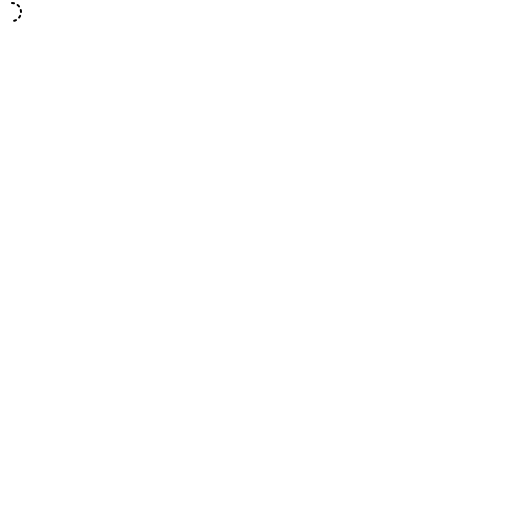
t = 0.00 s
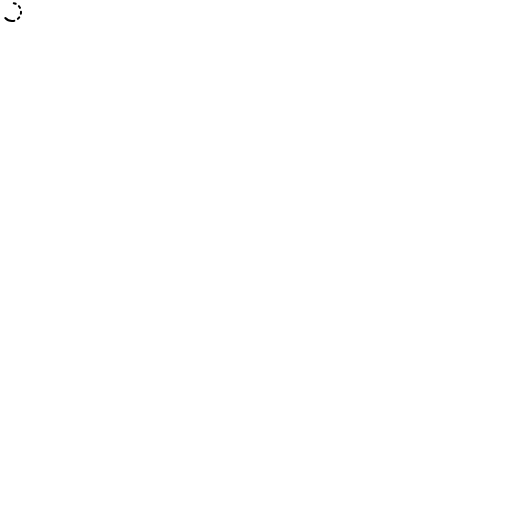
t = 0.18 s
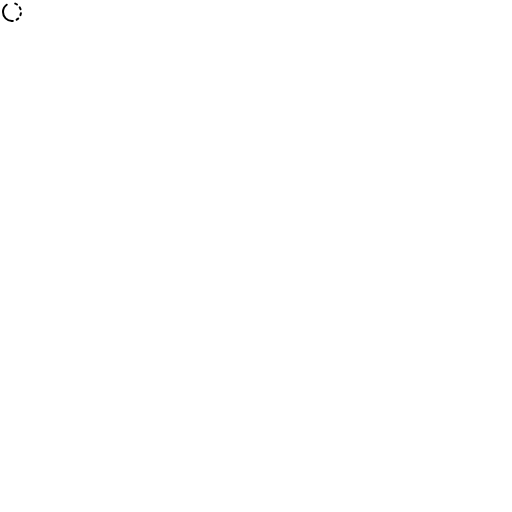
t = 0.33 s
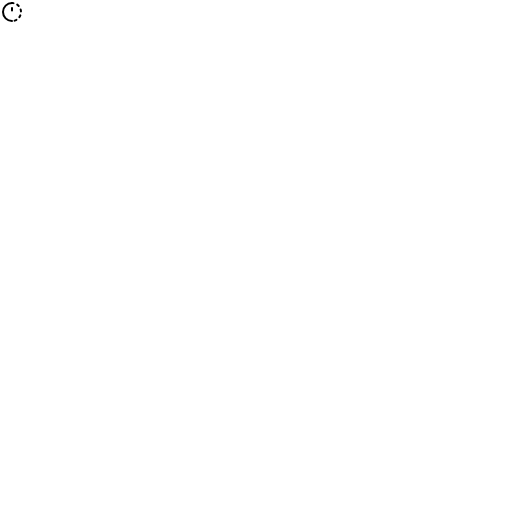
t = 0.55 s
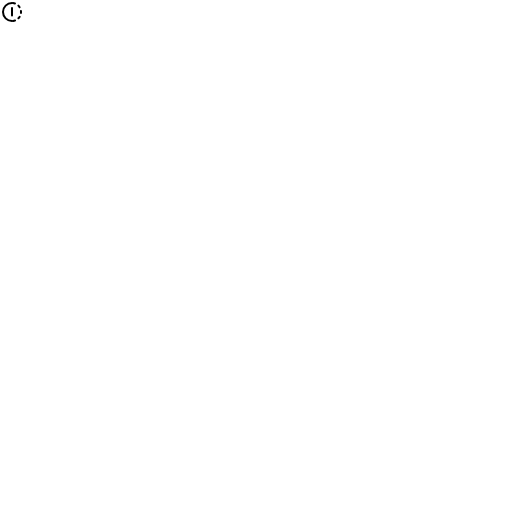
t = 0.70 s
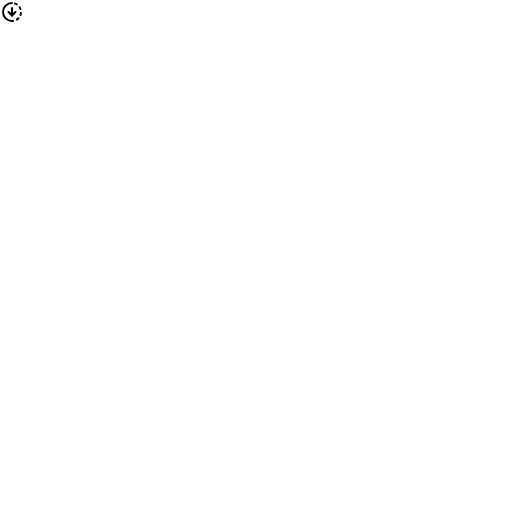
t = 0.90 s

The animated SVG that drew these frames (rendered in a browser with its animation timeline set to each time). Animation: 4 SMIL elements (animate=4); one cycle of 0.90 s, repeats indefinitely.

<svg xmlns="http://www.w3.org/2000/svg" version="1.1" viewBox="0 0 512 512" fill="currentColor"><g fill="none" stroke="currentColor" stroke-linecap="round" stroke-width="2"><path stroke-dasharray="2 4" stroke-dashoffset="6" d="M12 3C16.9706 3 21 7.02944 21 12C21 16.9706 16.9706 21 12 21"><animate attributeName="stroke-dashoffset" dur="0.6s" repeatCount="indefinite" values="6;0"/></path><path stroke-dasharray="30" stroke-dashoffset="30" d="M12 21C7.02944 21 3 16.9706 3 12C3 7.02944 7.02944 3 12 3"><animate fill="freeze" attributeName="stroke-dashoffset" begin="0.1s" dur="0.3s" values="30;0"/></path><path stroke-dasharray="10" stroke-dashoffset="10" d="M12 8v7.5"><animate fill="freeze" attributeName="stroke-dashoffset" begin="0.5s" dur="0.2s" values="10;0"/></path><path stroke-dasharray="6" stroke-dashoffset="6" d="M12 15.5l3.5 -3.5M12 15.5l-3.5 -3.5"><animate fill="freeze" attributeName="stroke-dashoffset" begin="0.7s" dur="0.2s" values="6;0"/></path></g></svg>